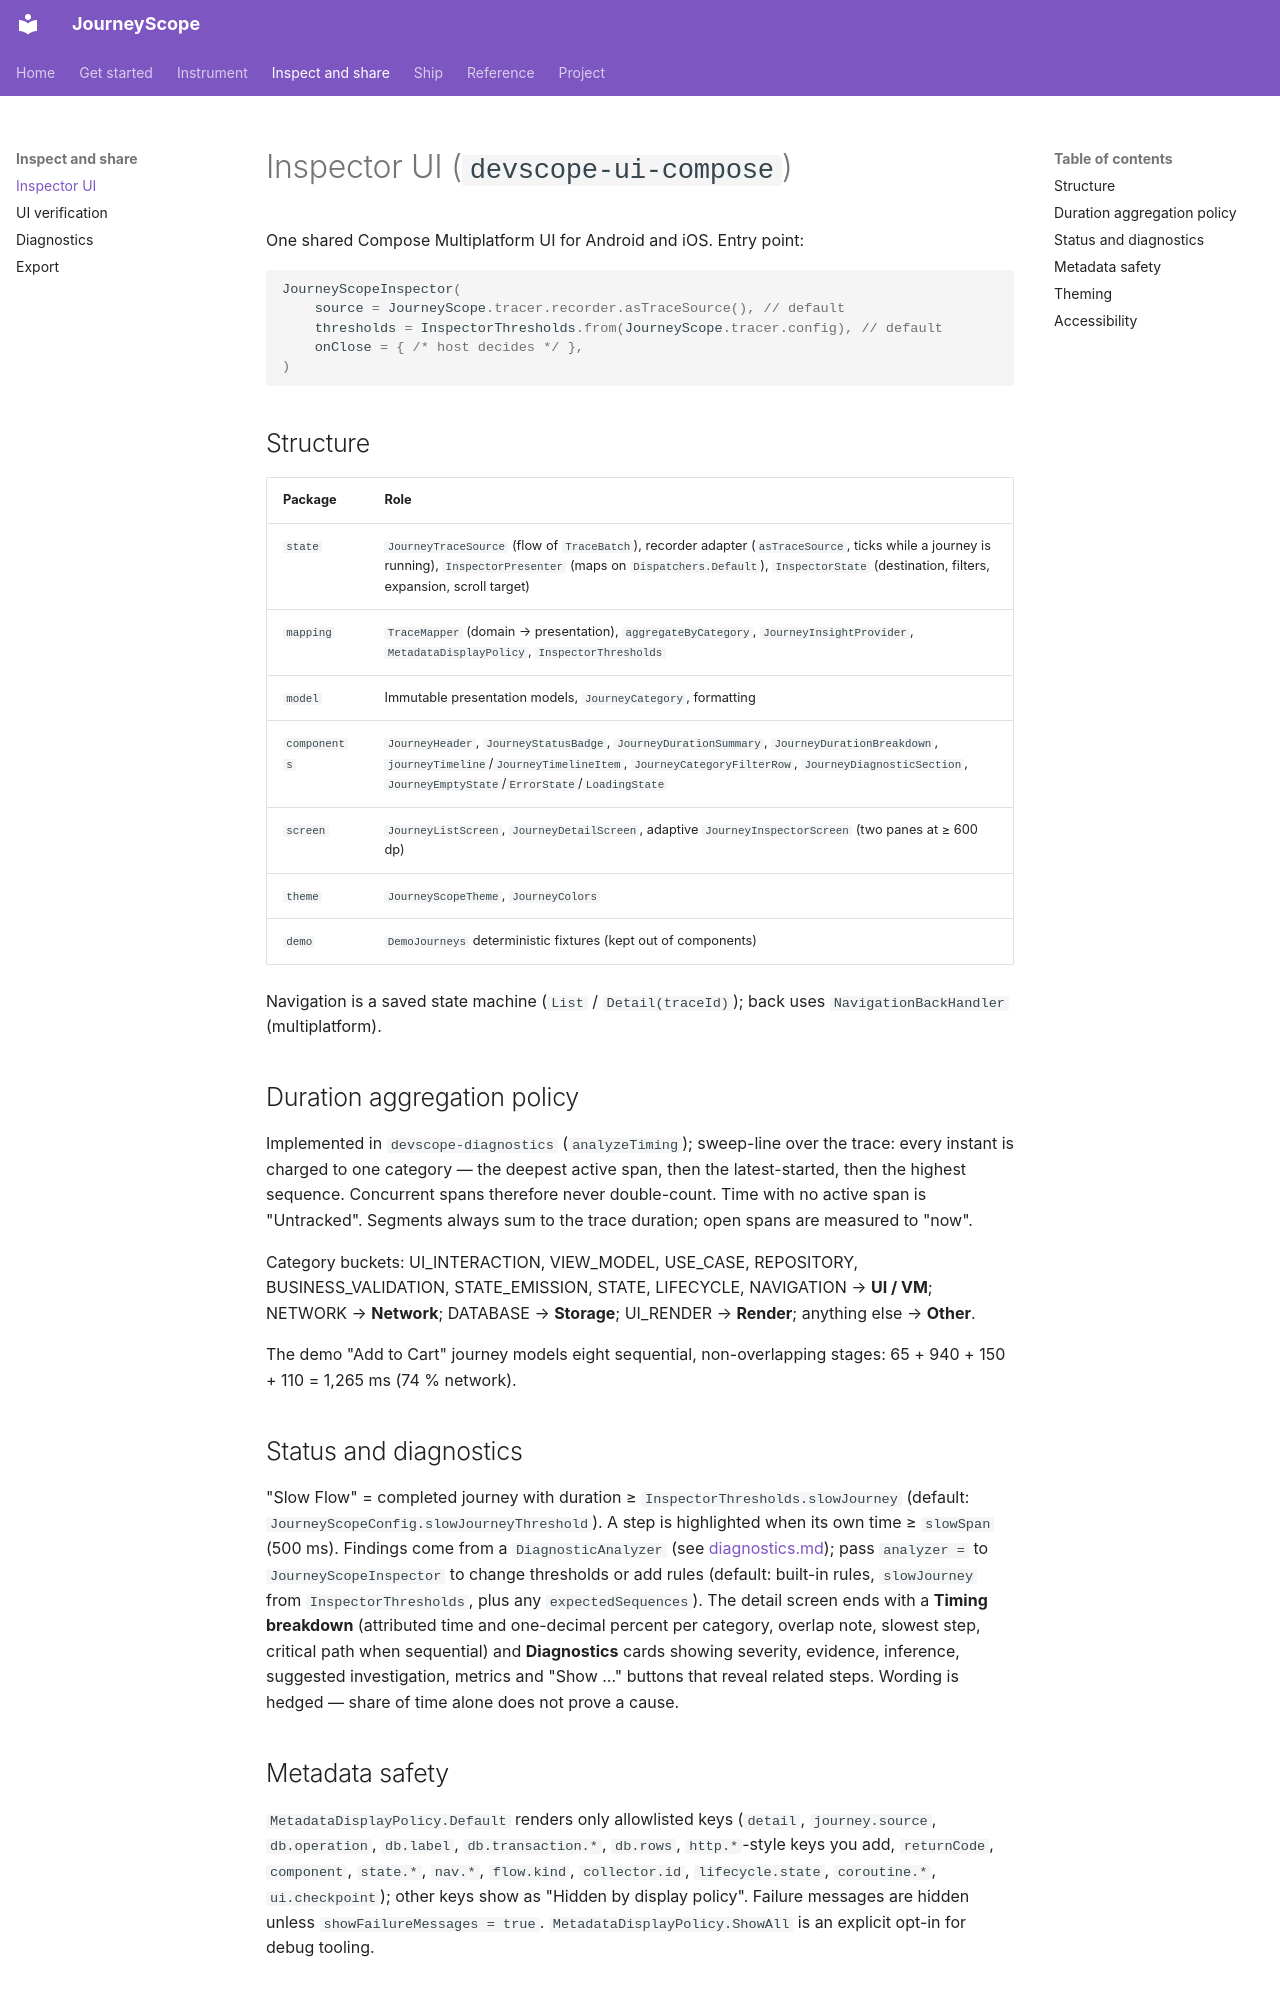

repository: mandanai/devscope-compose · page: ui/index.html · generator: mkdocs

# Inspector UI (`devscope-ui-compose`)

One shared Compose Multiplatform UI for Android and iOS. Entry point:

```kotlin
JourneyScopeInspector(
    source = JourneyScope.tracer.recorder.asTraceSource(), // default
    thresholds = InspectorThresholds.from(JourneyScope.tracer.config), // default
    onClose = { /* host decides */ },
)
```

## Structure

| Package | Role |
| --- | --- |
| `state` | `JourneyTraceSource` (flow of `TraceBatch`), recorder adapter (`asTraceSource`, ticks while a journey is running), `InspectorPresenter` (maps on `Dispatchers.Default`), `InspectorState` (destination, filters, expansion, scroll target) |
| `mapping` | `TraceMapper` (domain → presentation), `aggregateByCategory`, `JourneyInsightProvider`, `MetadataDisplayPolicy`, `InspectorThresholds` |
| `model` | Immutable presentation models, `JourneyCategory`, formatting |
| `components` | `JourneyHeader`, `JourneyStatusBadge`, `JourneyDurationSummary`, `JourneyDurationBreakdown`, `journeyTimeline`/`JourneyTimelineItem`, `JourneyCategoryFilterRow`, `JourneyDiagnosticSection`, `JourneyEmptyState`/`ErrorState`/`LoadingState` |
| `screen` | `JourneyListScreen`, `JourneyDetailScreen`, adaptive `JourneyInspectorScreen` (two panes at ≥ 600 dp) |
| `theme` | `JourneyScopeTheme`, `JourneyColors` |
| `demo` | `DemoJourneys` deterministic fixtures (kept out of components) |

Navigation is a saved state machine (`List` / `Detail(traceId)`); back uses `NavigationBackHandler` (multiplatform).

## Duration aggregation policy

Implemented in `devscope-diagnostics` (`analyzeTiming`); sweep-line over the trace: every instant is charged to one category — the deepest active span, then the latest-started, then the highest sequence. Concurrent spans therefore never double-count. Time with no active span is "Untracked". Segments always sum to the trace duration; open spans are measured to "now".

Category buckets: UI_INTERACTION, VIEW_MODEL, USE_CASE, REPOSITORY, BUSINESS_VALIDATION, STATE_EMISSION, STATE, LIFECYCLE, NAVIGATION → **UI / VM**; NETWORK → **Network**; DATABASE → **Storage**; UI_RENDER → **Render**; anything else → **Other**.

The demo "Add to Cart" journey models eight sequential, non-overlapping stages: 65 + 940 + 150 + 110 = 1,265 ms (74 % network).

## Status and diagnostics

"Slow Flow" = completed journey with duration ≥ `InspectorThresholds.slowJourney` (default: `JourneyScopeConfig.slowJourneyThreshold`). A step is highlighted when its own time ≥ `slowSpan` (500 ms). Findings come from a `DiagnosticAnalyzer` (see [diagnostics.md](diagnostics.md)); pass `analyzer =` to `JourneyScopeInspector` to change thresholds or add rules (default: built-in rules, `slowJourney` from `InspectorThresholds`, plus any `expectedSequences`). The detail screen ends with a **Timing breakdown** (attributed time and one-decimal percent per category, overlap note, slowest step, critical path when sequential) and **Diagnostics** cards showing severity, evidence, inference, suggested investigation, metrics and "Show …" buttons that reveal related steps. Wording is hedged — share of time alone does not prove a cause.
